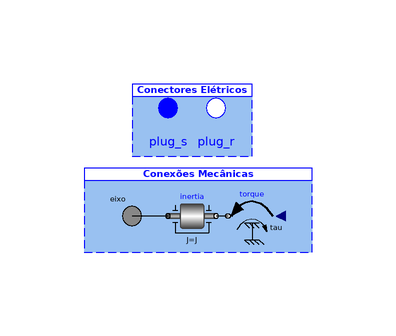

The component connection diagram of the Modelica model below, drawn from its own Placement and Line annotations.

model MIT
      // Inclusão de bibliotecas:
      import SI = Modelica.Units.SI;
      import pi = Modelica.Constants.pi;
      import MechInterface = Modelica.Mechanics.Rotational.Interfaces;
      import ElecInterface = Modelica.Electrical.Polyphase.Interfaces;
      // Declaração de variáveis auxiliares:
      SI.Angle alpha, theta_r, theta_e, theta_rm;
      SI.AngularFrequency Wr, Wrm;
      SI.Voltage Vas, Vbs, Vcs, Var, Vbr, Vcr, Vqs, Vds, V0s, Vqr, Vdr, V0r;
      SI.Current Iqs, Ids, I0s, Iqr, Idr, I0r, Iar, Ibr, Icr, Ias, Ibs, Ics;
      SI.MagneticFlux fqs, fds, f0s, fqr, fdr, f0r;
      SI.Torque Te;
      Real s "%";
      // Declaração de parâmetros:
      parameter SI.AngularFrequency We = 120*pi;
      parameter SI.Resistance rs = 2.381e-3 "Resistência do estator" annotation(
        Dialog(group = "Dados elétricos"));
      parameter SI.Resistance rr = 2.381e-3 "Resistência do rotor" annotation(
        Dialog(group = "Dados elétricos"));
      parameter SI.Inductance Lls = 6.32e-5 "Indutância de dispersão do estator" annotation(
        Dialog(group = "Dados elétricos"));
      parameter SI.Inductance Llr = 5.04e-5 "Indutância de dispersão do rotor" annotation(
        Dialog(group = "Dados elétricos"));
      parameter SI.Inductance Lm = 1.8944e-3 "Indutância de magnetização" annotation(
        Dialog(group = "Dados elétricos"));
      parameter Integer Polos = 4 "Número de polos" annotation(
        Dialog(group = "Dados mecânicos"));
      parameter SI.MomentOfInertia J = 59 "Momento de inercia" annotation(
        Dialog(group = "Dados mecânicos"));
      parameter SI.RotationalDampingConstant D = 0 "Atrito viscoso" annotation(
        Dialog(group = "Dados mecânicos"));
      // Declaração de modelos auxiliares:
      tpark Park1;
      tpark Park2;
      tpark Park3;
      tpark Park4;
      Modelica.Electrical.Polyphase.Interfaces.PositivePlug plug_s annotation(
        Placement(visible = true, transformation(origin = {-4, 10}, extent = {{-4, -4}, {4, 4}}, rotation = 0), iconTransformation(origin = {10, 90}, extent = {{-10, -10}, {10, 10}}, rotation = 0)));
      Modelica.Electrical.Polyphase.Interfaces.NegativePlug plug_r annotation(
        Placement(visible = true, transformation(origin = {4, 10}, extent = {{-4, -4}, {4, 4}}, rotation = 0), iconTransformation(origin = {40, -84}, extent = {{-10, -10}, {10, 10}}, rotation = 0)));
      Modelica.Mechanics.Rotational.Interfaces.Flange_a eixo annotation(
        Placement(visible = true, transformation(origin = {-10, -8}, extent = {{-4, -4}, {4, 4}}, rotation = 0), iconTransformation(origin = {-110, 0}, extent = {{-10, -10}, {10, 10}}, rotation = 0)));
      Modelica.Mechanics.Rotational.Components.Inertia inertia(J = J) annotation(
        Placement(visible = true, transformation(origin = {-2.22045e-16, -8}, extent = {{-4, -4}, {4, 4}}, rotation = 0)));
      Modelica.Mechanics.Rotational.Sources.Torque torque annotation(
        Placement(visible = true, transformation(origin = {10, -8}, extent = {{4, -4}, {-4, 4}}, rotation = 0)));
    initial equation
      theta_e = 0;
      theta_rm = 0;
      der(Wrm) = 0;
      der(fqs) = 0;
      der(fds) = 0;
      der(f0s) = 0;
      der(fqr) = 0;
      der(fdr) = 0;
      der(f0r) = 0;
    equation
  //  Conexão dos plugs com as variaveis internas:
      {Vas, Vbs, Vcs} = plug_s.pin[:].v;
      {Ias, Ibs, Ics} = plug_s.pin[:].i;
      {Var, Vbr, Vcr} = plug_r.pin[:].v;
      {Iar, Ibr, Icr} = plug_r.pin[:].i;
  //    Conexões mecânicas, com flange:
      theta_rm = inertia.phi;
      Te = torque.tau;
  //  Relações angulares:
      der(theta_e) = We;
      der(theta_rm) = Wrm;
      theta_r = Polos/2*theta_rm;
      s = (We - Wr)/We;
      alpha = theta_e - theta_r;
  //  Transformada Park:
      {Vqs, Vds, V0s} = Park1.qd0;
      {Vas, Vbs, Vcs} = Park1.abc;
      theta_e = Park1.theta;
      {Vqr, Vdr, V0r} = Park2.qd0;
      {Var, Vbr, Vcr} = Park2.abc;
      alpha = Park2.theta;
      {Iqs, Ids, I0s} = Park3.qd0;
      {Ias, Ibs, Ics} = Park3.abc;
      theta_e = Park3.theta;
      {Iqr, Idr, I0r} = Park4.qd0;
      {Iar, Ibr, Icr} = Park4.abc;
      alpha = Park4.theta;
  //  Equações de fluxo e tensão do estator:
      fqs = Lls*Iqs + Lm*(Iqs + Iqr);
      fds = Lls*Ids + Lm*(Ids + Idr);
      f0s = Lls*I0s;
      Vqs = rs*Iqs + We*fds + der(fqs);
      Vds = rs*Ids - We*fqs + der(fds);
      V0s = rs*I0s + der(f0s);
  //  Equações de fluxo e tensão do rotor:
      fqr = Llr*Iqr + Lm*(Iqs + Iqr);
      fdr = Llr*Idr + Lm*(Ids + Idr);
      f0r = Llr*I0r;
      Vqr = rr*Iqr + (We - Wr)*fdr + der(fqr);
      Vdr = rr*Idr - (We - Wr)*fqr + der(fdr);
      V0r = rr*I0r + der(f0r);
  //  Modelo eletromecânico:
      Te = 3*Polos/4*(fds*Iqs - fqs*Ids);
      Wr = Polos/2*Wrm;
      connect(torque.flange, inertia.flange_b) annotation(
        Line(points = {{6, -8}, {4, -8}}));
      connect(inertia.flange_a, eixo) annotation(
        Line(points = {{-4, -8}, {-10, -8}}));
      annotation(
        experiment(StartTime = 0, StopTime = 5, Tolerance = 1e-06, Interval = 0.0001),
        Diagram(coordinateSystem(extent = {{-20, 20}, {20, -20}}), graphics = {Rectangle(origin = {1, -8}, lineColor = {0, 0, 255}, fillColor = {153, 193, 241}, pattern = LinePattern.Dash, fillPattern = FillPattern.Solid, extent = {{-19, 6}, {19, -6}}), Rectangle(origin = {1, -1}, lineColor = {0, 0, 255}, fillColor = {255, 255, 255}, fillPattern = FillPattern.Solid, extent = {{-19, 1}, {19, -1}}), Rectangle(origin = {0, 7}, lineColor = {0, 0, 255}, fillColor = {153, 193, 241}, pattern = LinePattern.Dash, fillPattern = FillPattern.Solid, extent = {{-10, 5}, {10, -5}}), Rectangle(origin = {0, 13}, lineColor = {0, 0, 255}, fillColor = {255, 255, 255}, fillPattern = FillPattern.Solid, extent = {{-10, 1}, {10, -1}}), Text(origin = {1, -1}, textColor = {0, 0, 255}, extent = {{-19, 1}, {19, -1}}, textString = "Conexões Mecânicas", textStyle = {TextStyle.Bold, TextStyle.Italic}), Text(origin = {0, 13}, textColor = {0, 0, 255}, extent = {{-10, 1}, {10, -1}}, textString = "Conectores Elétricos", textStyle = {TextStyle.Bold, TextStyle.Italic})}),
        Icon(graphics = {Bitmap(extent = {{20, 0}, {20, 0}}), Polygon(origin = {10, 0}, lineColor = {0, 0, 255}, fillColor = {255, 255, 255}, fillPattern = FillPattern.Solid, points = {{-70, 60}, {-90, 40}, {-90, -40}, {-70, -60}, {70, -60}, {90, -40}, {90, 40}, {70, 60}, {-70, 60}, {-70, 60}}), Rectangle(origin = {-90, 0}, lineColor = {0, 0, 255}, fillColor = {255, 255, 255}, fillPattern = FillPattern.Solid, extent = {{-10, 8}, {10, -8}}), Rectangle(origin = {10, 70}, lineColor = {0, 0, 255}, fillColor = {255, 255, 255}, fillPattern = FillPattern.Solid, extent = {{-30, 10}, {30, -10}}), Rectangle(origin = {40, 0}, lineColor = {0, 0, 255}, fillColor = {255, 255, 255}, fillPattern = FillPattern.Solid, extent = {{-24, 22}, {24, -22}}), Rectangle(origin = {40, 0}, lineColor = {0, 0, 255}, fillColor = {255, 255, 255}, extent = {{-24, 8}, {24, -8}}), Line(origin = {44.32, -37.76}, points = {{-2.19338, -22.7774}, {-2.19338, 23.2226}, {-2.19338, 23.2226}}, color = {0, 0, 255}), Line(origin = {51.13, -36.57}, points = {{5, 23}, {5, -15}, {5, -23}, {5, -23}, {5, -23}}, color = {0, 0, 255}), Line(origin = {33.23, -36.73}, points = {{-5, 23}, {-5, -15}, {-5, -23}, {-5, -23}, {-5, -23}}, color = {0, 0, 255}), Rectangle(origin = {42, 0}, lineColor = {0, 0, 255}, fillColor = {255, 255, 255}, fillPattern = FillPattern.Solid, extent = {{-4, 14}, {4, -14}}), Rectangle(origin = {56, 0}, lineColor = {0, 0, 255}, fillColor = {255, 255, 255}, fillPattern = FillPattern.Solid, extent = {{-4, 14}, {4, -14}}), Rectangle(origin = {28, 0}, lineColor = {0, 0, 255}, fillColor = {255, 255, 255}, fillPattern = FillPattern.Solid, extent = {{-4, 14}, {4, -14}}), Line(origin = {-48.82, 0.06}, points = {{-11.1784, 59.9389}, {-11.1784, -60.0611}, {-11.1784, -60.0611}}, color = {0, 0, 255}), Line(origin = {80, 0}, points = {{0, 60}, {0, -60}, {0, -60}}, color = {0, 0, 255}), Rectangle(origin = {40, -67}, lineColor = {0, 0, 255}, fillColor = {255, 255, 255}, fillPattern = FillPattern.Solid, extent = {{-20, 7}, {20, -7}}), Line(origin = {10, 0}, points = {{-90, -40}, {-90, 40}, {-70, 60}, {70, 60}, {90, 40}, {90, -40}, {70, -60}, {-70, -60}, {-90, -40}, {-90, -40}}, color = {0, 0, 255}), Text(origin = {-24, 3}, textColor = {0, 0, 255}, extent = {{-36, 19}, {36, -19}}, textString = "%name")}, coordinateSystem(extent = {{-100, -100}, {100, 100}})));
    end MIT;